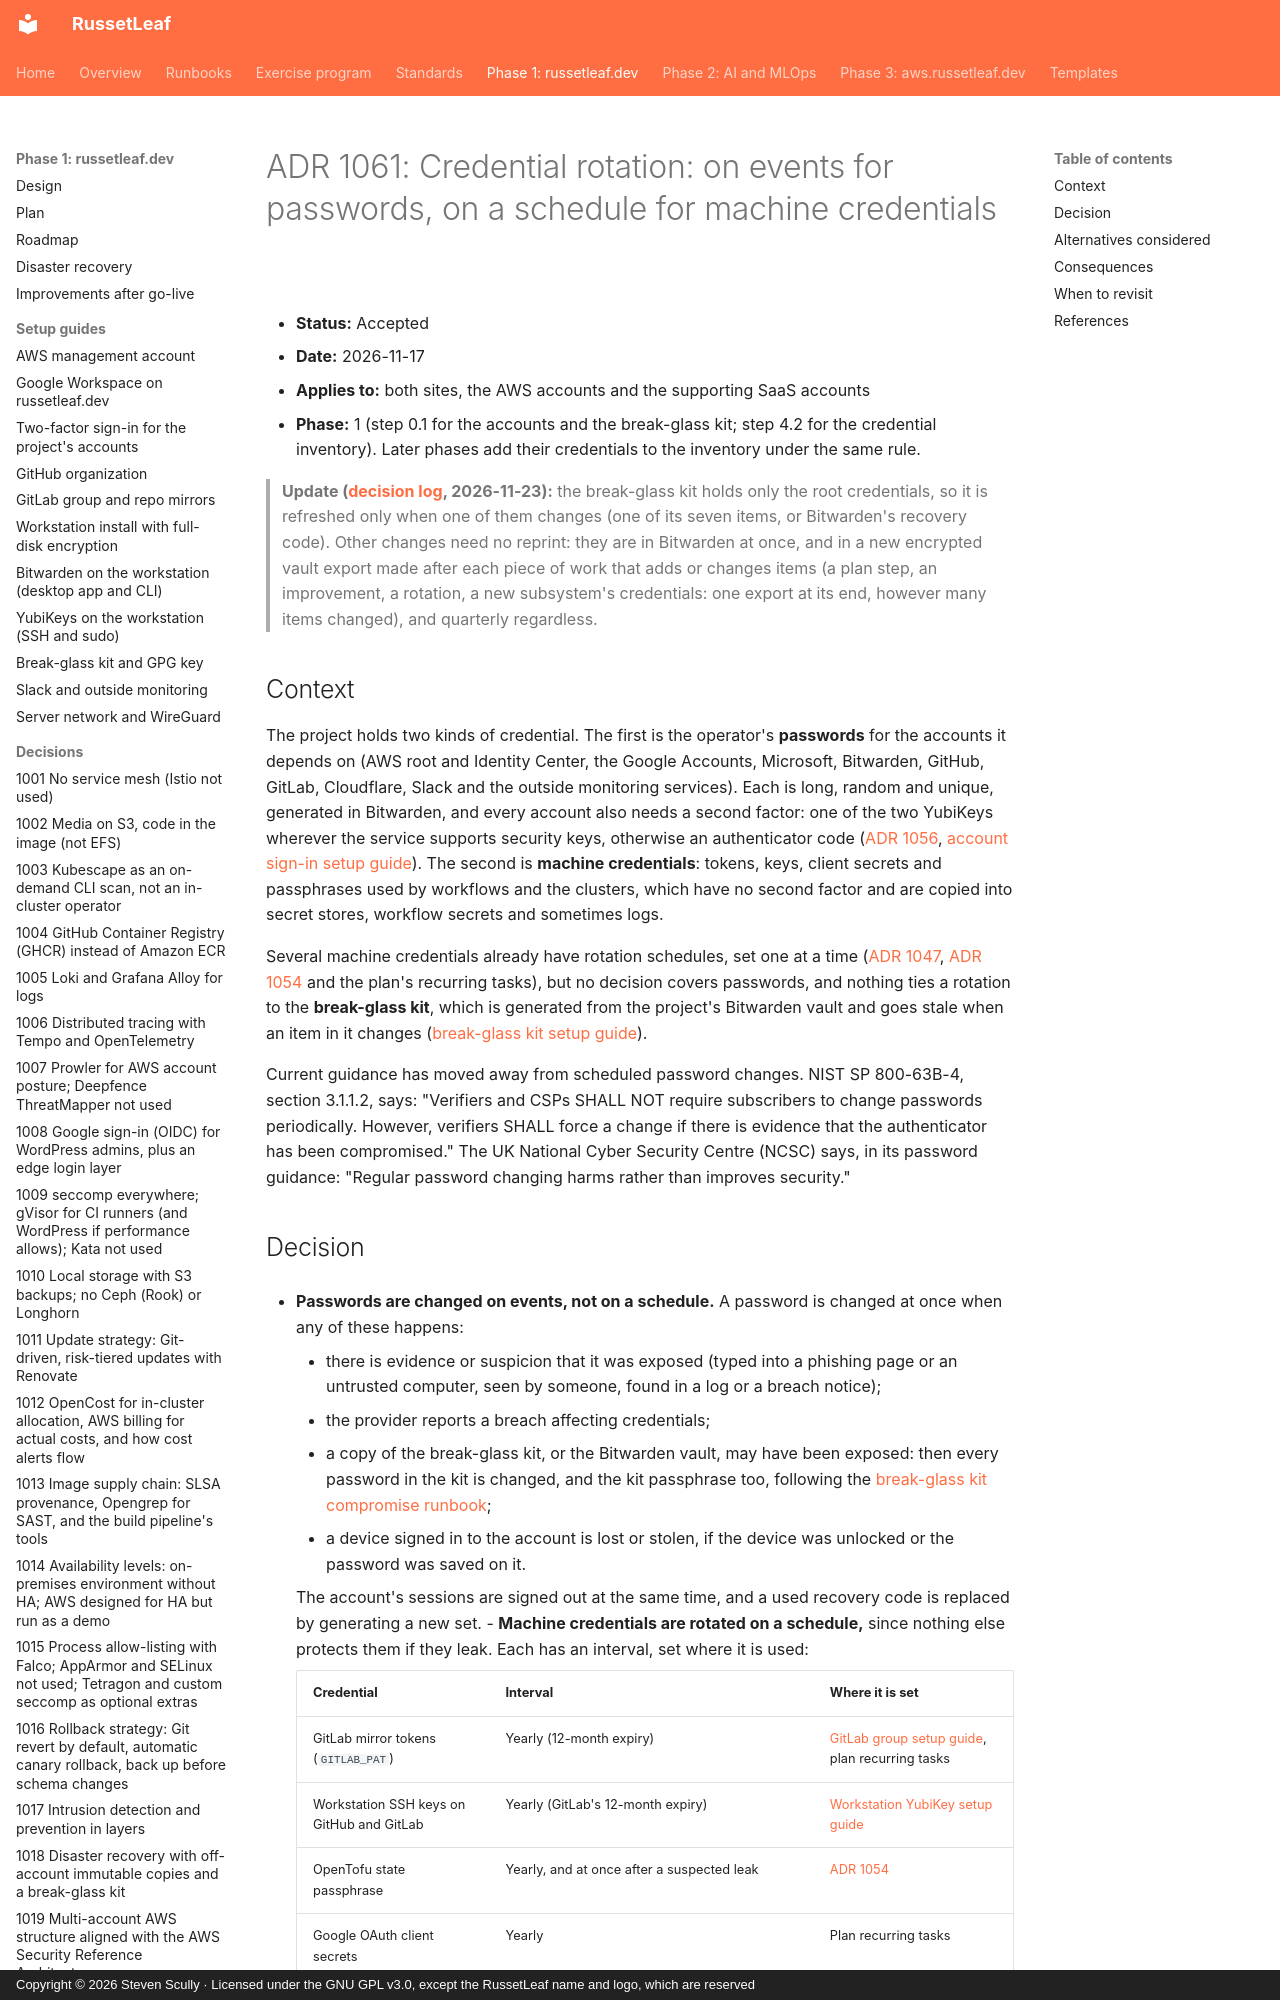

repository: russetleaf/russetleaf-docs · page: phase-1-russetleaf-dev/adr/1061-credential-rotation/index.html · generator: mkdocs · copyright: Copyright © 2026 Steven Scully · Licensed under the GNU GPL v3.0, except the RussetLeaf name and logo, which are reserved

# ADR 1061: Credential rotation: on events for passwords, on a schedule for machine credentials

- **Status:** Accepted
- **Date:** 2026-11-17
- **Applies to:** both sites, the AWS accounts and the supporting SaaS accounts
- **Phase:** 1 (step 0.1 for the accounts and the break-glass kit; step 4.2 for the credential inventory). Later phases add their credentials to the inventory under the same rule.

> **Update ([decision log](../plan.md#decision-log), 2026-11-23):** the break-glass kit holds only the root credentials, so it is refreshed only when one of them changes (one of its seven items, or Bitwarden's recovery code). Other changes need no reprint: they are in Bitwarden at once, and in a new encrypted vault export made after each piece of work that adds or changes items (a plan step, an improvement, a rotation, a new subsystem's credentials: one export at its end, however many items changed), and quarterly regardless.

## Context

The project holds two kinds of credential. The first is the operator's **passwords** for the accounts it depends on (AWS root and Identity Center, the Google Accounts, Microsoft, Bitwarden, GitHub, GitLab, Cloudflare, Slack and the outside monitoring services). Each is long, random and unique, generated in Bitwarden, and every account also needs a second factor: one of the two YubiKeys wherever the service supports security keys, otherwise an authenticator code ([ADR 1056](1056-aws-root-mfa-two-security-keys.md), [account sign-in setup guide](../setup/account-sign-in.md)). The second is **machine credentials**: tokens, keys, client secrets and passphrases used by workflows and the clusters, which have no second factor and are copied into secret stores, workflow secrets and sometimes logs.

Several machine credentials already have rotation schedules, set one at a time ([ADR 1047](1047-in-cluster-credentials-and-rotation.md), [ADR 1054](1054-opentofu-state-and-plan-encryption.md) and the plan's recurring tasks), but no decision covers passwords, and nothing ties a rotation to the **break-glass kit**, which is generated from the project's Bitwarden vault and goes stale when an item in it changes ([break-glass kit setup guide](../setup/break-glass-kit.md)).

Current guidance has moved away from scheduled password changes. NIST SP 800-63B-4, section 3.1.1.2, says: "Verifiers and CSPs SHALL NOT require subscribers to change passwords periodically. However, verifiers SHALL force a change if there is evidence that the authenticator has been compromised." The UK National Cyber Security Centre (NCSC) says, in its password guidance: "Regular password changing harms rather than improves security."
